Run: headless pygame with SDL's dummy video driver; simulated clock (each Clock.tick advances the game by its frame time, no real sleeping); random seed 0; keys injected as events and as key.get_pressed() state; mouse plan: one left click at the window centre at the start of phase 2, then a move to the lower-right quarter at the start of phase 3.
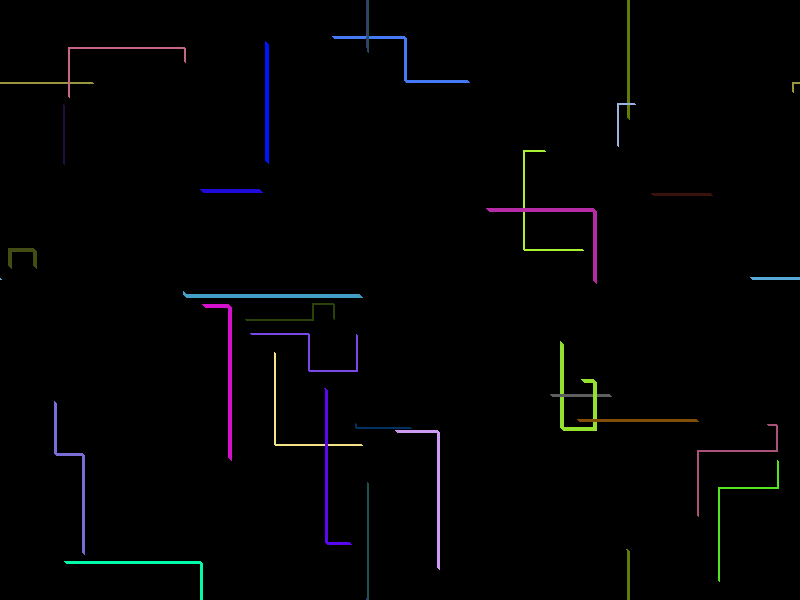
Frame 1 of 1 · flips 1–60 · no input

The pygame program that drew these frames:

#!/usr/bin/env python
import pygame
import random
pygame.display.init()
from random import randint as ri
from threading import Thread
scrn=pygame.display.set_mode((800, 600))
pygame.display.set_caption("lines - 2K pygame demo", "lines - 2K pygame demo")
sfclock=pygame.time.Clock()
progrun=1
fadesurf=pygame.Surface((800, 600)).convert()
fadesurf.set_alpha(10)
fadeit=0
def sfade():
	global fadeit
	while progrun:
		sfclock.tick(6)
		fadeit=1
#path object
class spl:
	def __init__(self):
		#position
		self.x=ri(0, scrn.get_width()-1)
		self.y=ri(0, scrn.get_height()-1)
		#direction, rollover x&y
		self.d=ri(0, 3)
		self.sx=scrn.get_width()-1
		self.sy=scrn.get_height()-1
		#turn-increment
		self.ci=ri(10, 100)
		self.ct=0
		#speed, thickness
		self.speed=ri(1, 3)
		self.thk=ri(1, 3)
		self.color=pygame.Color(ri(0, 255), ri(0, 255), ri(0, 255))
	def renpr(self):
		for x in [""]*self.speed:
			#direction changer
			if self.ct==self.ci:
				self.ct=0
				self.ci=ri(10, 100)
				self.d+=ri(-1, 1)
				if self.d==-1:
					self.d=3
				elif self.d==4:
					self.d=0
			else:
				self.ct += 1
			if self.d==0:
				self.x+=1
			if self.d==2:
				self.x-=1
			if self.d==1:
				self.y+=1
			if self.d==3:
				self.y-=1
			#xpos rollover
			if self.x>self.sx:
				self.x=-10
			if self.x<-10:
				self.x=self.sx
			#ypos rollover
			if self.y>self.sy:
				self.y=-10
			if self.y<-10:
				self.y=self.sy
			pygame.draw.line(scrn, self.color, (self.x+self.thk, self.y+self.thk), (self.x, self.y), 1)
efflist=[]
for eff in [""]*30:
	efflist.extend([spl()])
clock=pygame.time.Clock()
#fader timer
sideproc=Thread(target = sfade, args = [])
sideproc.start()
#main loop
while progrun:
	for eff in efflist:
		eff.renpr()
	clock.tick(60)
	#fader
	if fadeit:
		fadeit=0
		scrn.blit(fadesurf, (0, 0))
	pygame.display.update()
	#tiny event handler
	for event in pygame.event.get():
		if event.type==pygame.QUIT or event.type==pygame.KEYDOWN or event.type==pygame.MOUSEBUTTONDOWN:
			progrun=0
